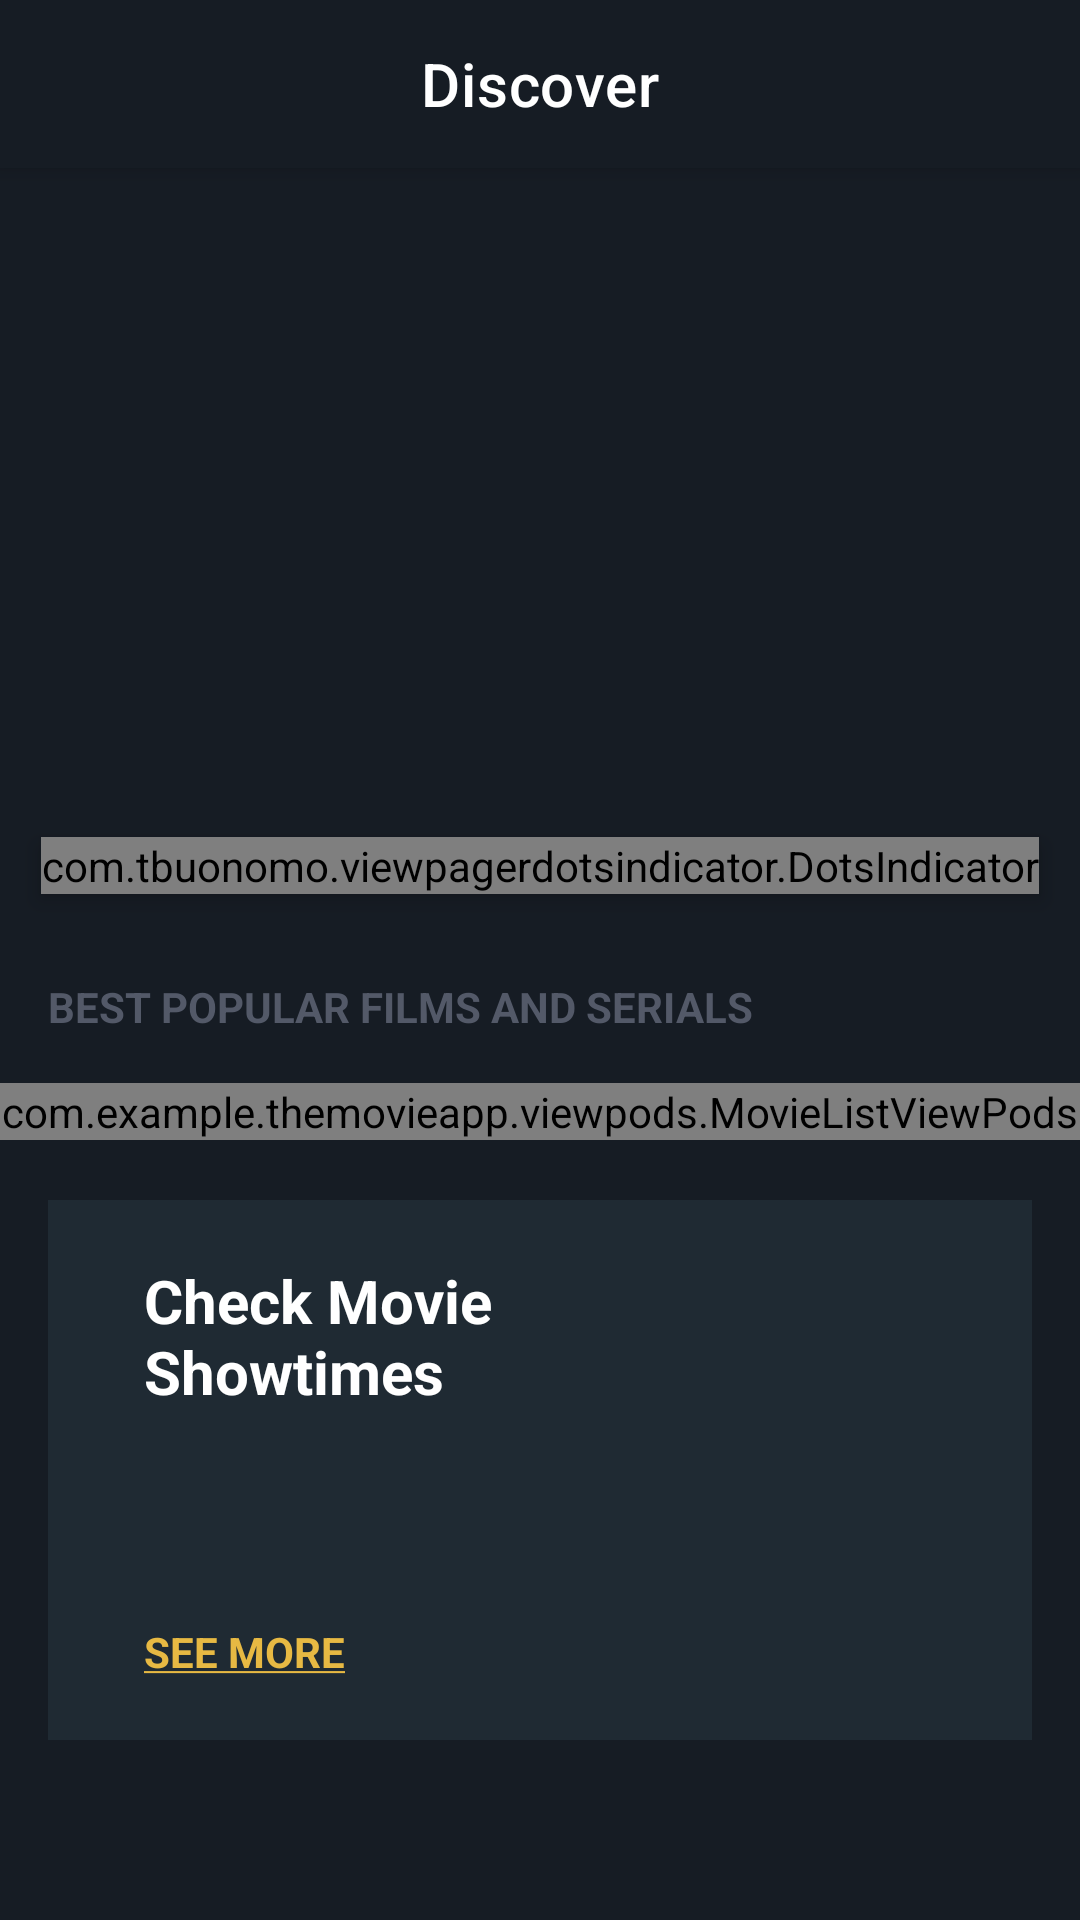

The Android layout XML behind this screen, and the referenced resources:
<!-- AndroidManifest.xml: application theme Theme.TheMovieApp -->
<!-- res/layout/activity_main.xml -->
<?xml version="1.0" encoding="utf-8"?>
<androidx.coordinatorlayout.widget.CoordinatorLayout xmlns:android="http://schemas.android.com/apk/res/android"
    xmlns:app="http://schemas.android.com/apk/res-auto"
    xmlns:tools="http://schemas.android.com/tools"
    android:layout_width="match_parent"
    android:layout_height="match_parent"
    android:background="@color/colorPrimaryDark"
    tools:context=".activities.MainActivity">

    <com.google.android.material.appbar.AppBarLayout
        android:layout_width="match_parent"
        android:layout_height="?attr/actionBarSize"
        android:background="@color/colorPrimaryDark">

        <com.google.android.material.appbar.MaterialToolbar
            android:id="@+id/toolBar"
            android:layout_width="match_parent"
            android:layout_height="match_parent"
            app:title="@string/lbl_discover"
            app:titleCentered="true"
            app:titleTextColor="@color/white" />
    </com.google.android.material.appbar.AppBarLayout>

    <androidx.core.widget.NestedScrollView
        android:layout_width="match_parent"
        android:layout_height="match_parent"
        app:layout_behavior="com.google.android.material.appbar.AppBarLayout$ScrollingViewBehavior">

        <RelativeLayout
            android:layout_width="match_parent"
            android:layout_height="match_parent">

            <FrameLayout
                android:id="@+id/flBanner"
                android:layout_width="match_parent"
                android:layout_height="match_parent">

                <androidx.viewpager2.widget.ViewPager2
                    android:id="@+id/viewPagerBanner"
                    android:layout_width="match_parent"
                    android:layout_height="@dimen/height_banner" />

                <com.tbuonomo.viewpagerdotsindicator.DotsIndicator
                    android:id="@+id/dotsindicatorBanner"
                    android:layout_width="wrap_content"
                    android:layout_height="wrap_content"
                    app:dotsColor="@android:color/darker_gray"
                    app:dotsCornerRadius="@dimen/margin_small"
                    app:dotsSize="@dimen/margin_medium"
                    app:dotsSpacing="@dimen/margin_small"
                    android:elevation="@dimen/margin_small"
                    app:dotsWidthFactor="1.0"
                    app:progressMode="false"
                    app:selectedDotColor="@color/colorAccent"
                    android:layout_gravity="bottom|center"
                    android:layout_marginBottom="@dimen/margin_medium"/>

            </FrameLayout>

            <androidx.appcompat.widget.AppCompatTextView
                android:id="@+id/tvBestPopularFilmsAndSerailsLabel"
                android:layout_width="wrap_content"
                android:layout_height="wrap_content"
                android:text="@string/lbl_best_popular_films_and_serials"
                android:textColor="@color/colorSecondaryText"
                android:textStyle="bold"
                android:layout_below="@id/flBanner"
                android:layout_marginTop="@dimen/margin_medium_3"
                android:layout_marginStart="@dimen/margin_medium_2"/>

            <include
                android:id="@+id/vpBestPopularMovieList"
                layout="@layout/view_pod_movie_list"
                android:layout_width="match_parent"
                android:layout_height="wrap_content"
                android:layout_below="@id/tvBestPopularFilmsAndSerailsLabel"
                android:layout_marginTop="@dimen/margin_medium_2" />

            <RelativeLayout
                android:id="@+id/rlCheckMovieShowTimes"
                android:layout_width="match_parent"
                android:layout_height="@dimen/height_check_movie_show_time"
                android:layout_below="@id/vpBestPopularMovieList"
                android:layout_marginStart="@dimen/margin_medium_2"
                android:layout_marginTop="@dimen/margin_medium_3"
                android:layout_marginEnd="@dimen/margin_medium_2"
                android:background="@color/colorPrimaryLight">

                <androidx.appcompat.widget.AppCompatTextView
                    android:id="@+id/tvCheckMovieShowTimeLabel"
                    android:layout_width="wrap_content"
                    android:layout_height="wrap_content"
                    android:layout_marginStart="@dimen/margin_xlarge"
                    android:layout_marginTop="@dimen/margin_medium_3"
                    android:text="@string/lbl_check_movie_show_time"
                    android:textColor="@color/white"
                    android:textSize="@dimen/text_regular_3x"
                    android:textStyle="bold" />

                <androidx.appcompat.widget.AppCompatTextView
                    android:id="@+id/tvSeeMore"
                    android:layout_width="wrap_content"
                    android:layout_height="wrap_content"
                    android:layout_alignParentBottom="true"
                    android:layout_marginStart="@dimen/margin_xlarge"
                    android:layout_marginBottom="@dimen/margin_medium_3"
                    android:text="@string/lbl_see_more"
                    android:textColor="@color/colorAccent"
                    android:textStyle="bold" />

                <androidx.appcompat.widget.AppCompatImageView
                    android:id="@+id/ivCheckMovieShowTimeLocation"
                    android:layout_width="@dimen/margin_xxlarge"
                    android:layout_height="@dimen/margin_xxlarge"
                    android:layout_alignParentEnd="true"
                    android:layout_centerVertical="true"
                    android:layout_marginEnd="@dimen/margin_xlarge"
                    app:srcCompat="@drawable/ic_baseline_location_on_white_24dp" />
            </RelativeLayout>

            <com.google.android.material.tabs.TabLayout
                android:id="@+id/tabLayoutGenre"
                android:layout_width="match_parent"
                android:layout_height="wrap_content"
                android:layout_below="@id/rlCheckMovieShowTimes"
                android:layout_marginTop="@dimen/margin_large"
                android:background="@color/colorPrimaryDark"
                app:tabIndicatorColor="@color/colorAccent"
                app:tabMode="scrollable"
                app:tabSelectedTextColor="@color/white"
                app:tabTextColor="@color/colorSecondaryText" />

            <FrameLayout
                android:id="@+id/flMoviesByGenre"
                android:layout_below="@id/tabLayoutGenre"
                android:paddingTop="@dimen/margin_medium_3"
                android:paddingBottom="@dimen/margin_large"
                android:background="@color/colorPrimaryDark"
                android:layout_width="match_parent"
                android:layout_height="wrap_content">

                <include
                    android:id="@+id/vpMovieByGenre"
                    layout="@layout/view_pod_movie_list"
                    android:layout_width="match_parent"
                    android:layout_height="wrap_content"/>

            </FrameLayout>

            <androidx.appcompat.widget.AppCompatTextView
                android:layout_below="@id/flMoviesByGenre"
                android:layout_marginTop="@dimen/margin_medium_3"
                android:text="@string/lbl_showcases"
                android:textColor="@color/colorSecondaryText"
                android:textStyle="bold"
                android:layout_marginStart="@dimen/margin_medium_2"
                android:id="@+id/tvShowCaseLabel"
                android:layout_width="wrap_content"
                android:layout_height="wrap_content"/>

            <androidx.appcompat.widget.AppCompatTextView
                android:id="@+id/tvMoreShowcasesLabel"
                android:layout_width="wrap_content"
                android:layout_height="wrap_content"
                android:layout_alignBaseline="@id/tvShowCaseLabel"
                android:layout_alignParentEnd="true"
                android:text="@string/lbl_more_showcases"
                android:textColor="@color/white"
                android:textStyle="bold"
                android:layout_marginEnd="@dimen/margin_medium_2"/>

            <androidx.recyclerview.widget.RecyclerView
                android:id="@+id/rvShowCases"
                android:layout_width="match_parent"
                android:layout_height="wrap_content"
                android:layout_below="@id/tvShowCaseLabel"
                android:layout_marginTop="@dimen/margin_card_medium_2"
                android:clipToPadding="false"
                android:paddingEnd="@dimen/margin_medium_2" />

            <include
                android:id="@+id/vpActorsHomeScreen"
                layout="@layout/view_pod_actor_list"
                android:layout_width="match_parent"
                android:layout_height="wrap_content"
                android:layout_below="@id/rvShowCases"
                android:layout_marginTop="@dimen/margin_medium_3" />

        </RelativeLayout>

    </androidx.core.widget.NestedScrollView>

</androidx.coordinatorlayout.widget.CoordinatorLayout>
<!-- res/layout/view_pod_movie_list.xml (included above) -->
<?xml version="1.0" encoding="utf-8"?>
<com.example.themovieapp.viewpods.MovieListViewPods xmlns:android="http://schemas.android.com/apk/res/android"
    android:layout_width="match_parent"
    android:layout_height="wrap_content">

    <androidx.recyclerview.widget.RecyclerView
        android:id="@+id/rvMovieList"
        android:layout_width="match_parent"
        android:layout_height="wrap_content"
        android:paddingEnd="@dimen/margin_medium_2"
        android:clipToPadding="false"/>

</com.example.themovieapp.viewpods.MovieListViewPods>
<!-- res/layout/view_pod_actor_list.xml (included above) -->
<?xml version="1.0" encoding="utf-8"?>
<com.example.themovieapp.viewpods.ActorListViewPods xmlns:android="http://schemas.android.com/apk/res/android"
    android:layout_width="match_parent"
    android:layout_height="wrap_content"
    android:paddingBottom="@dimen/margin_large"
    android:paddingTop="@dimen/margin_large"
    android:background="@color/colorPrimaryDark">

    <androidx.appcompat.widget.AppCompatTextView
        android:id="@+id/tvBestActors"
        android:layout_width="wrap_content"
        android:layout_height="wrap_content"
        android:layout_marginStart="@dimen/margin_medium_2"
        android:text="@string/lbl_best_actors"
        android:textColor="@color/colorSecondaryText"
        android:textStyle="bold" />

    <androidx.appcompat.widget.AppCompatTextView
        android:id="@+id/tvMoreActors"
        android:layout_alignParentEnd="true"
        android:layout_alignBaseline="@id/tvBestActors"
        android:layout_marginEnd="@dimen/margin_medium_2"
        android:text="@string/lbl_more_actors"
        android:textColor="@color/white"
        android:textStyle="bold"
        android:layout_width="wrap_content"
        android:layout_height="wrap_content"/>

    <androidx.recyclerview.widget.RecyclerView
        android:id="@+id/rvBestActors"
        android:layout_width="match_parent"
        android:layout_height="wrap_content"
        android:layout_below="@+id/tvBestActors"
        android:layout_marginTop="@dimen/margin_card_medium_2"
        android:clipToPadding="false"
        android:paddingEnd="@dimen/margin_medium_2" />

</com.example.themovieapp.viewpods.ActorListViewPods>
<!-- resources referenced by this layout -->
<resources>
  <color name="colorAccent">#e7b943</color>
  <color name="colorPrimaryDark">#161c24</color>
  <color name="colorPrimaryLight">#1f2a33</color>
  <color name="colorSecondaryText">#535968</color>
  <color name="white">#FFFFFFFF</color>
  <dimen name="height_banner">250dp</dimen>
  <dimen name="height_check_movie_show_time">180dp</dimen>
  <dimen name="margin_card_medium_2">12dp</dimen>
  <dimen name="margin_large">24dp</dimen>
  <dimen name="margin_medium">8dp</dimen>
  <dimen name="margin_medium_2">16dp</dimen>
  <dimen name="margin_medium_3">20dp</dimen>
  <dimen name="margin_small">4dp</dimen>
  <dimen name="margin_xlarge">32dp</dimen>
  <dimen name="margin_xxlarge">48dp</dimen>
  <dimen name="text_regular_3x">20sp</dimen>
  <string name="lbl_best_actors">BEST ACTORS</string>
  <string name="lbl_best_popular_films_and_serials">BEST POPULAR FILMS AND SERIALS</string>
  <string name="lbl_check_movie_show_time">Check Movie\nShowtimes</string>
  <string name="lbl_discover">Discover</string>
  <string name="lbl_more_actors"><u>MORE ACTORS</u></string>
  <string name="lbl_more_showcases"><u>MORE SHOWCASES</u></string>
  <string name="lbl_see_more"><u>SEE MORE</u></string>
  <string name="lbl_showcases">SHOWCASES</string>
  <style name="Theme.TheMovieApp" parent="Theme.MaterialComponents.DayNight.NoActionBar">
          
          <item name="colorPrimary">@color/colorPrimary</item>
          <item name="colorPrimaryDark">@color/colorPrimaryDark</item>
          <item name="colorAccent">@color/colorAccent</item>
          
          <item name="android:statusBarColor" tools:targetApi="l">@color/colorPrimaryDark</item>
      </style>
  <color name="colorPrimary">#1f2532</color>
</resources>
